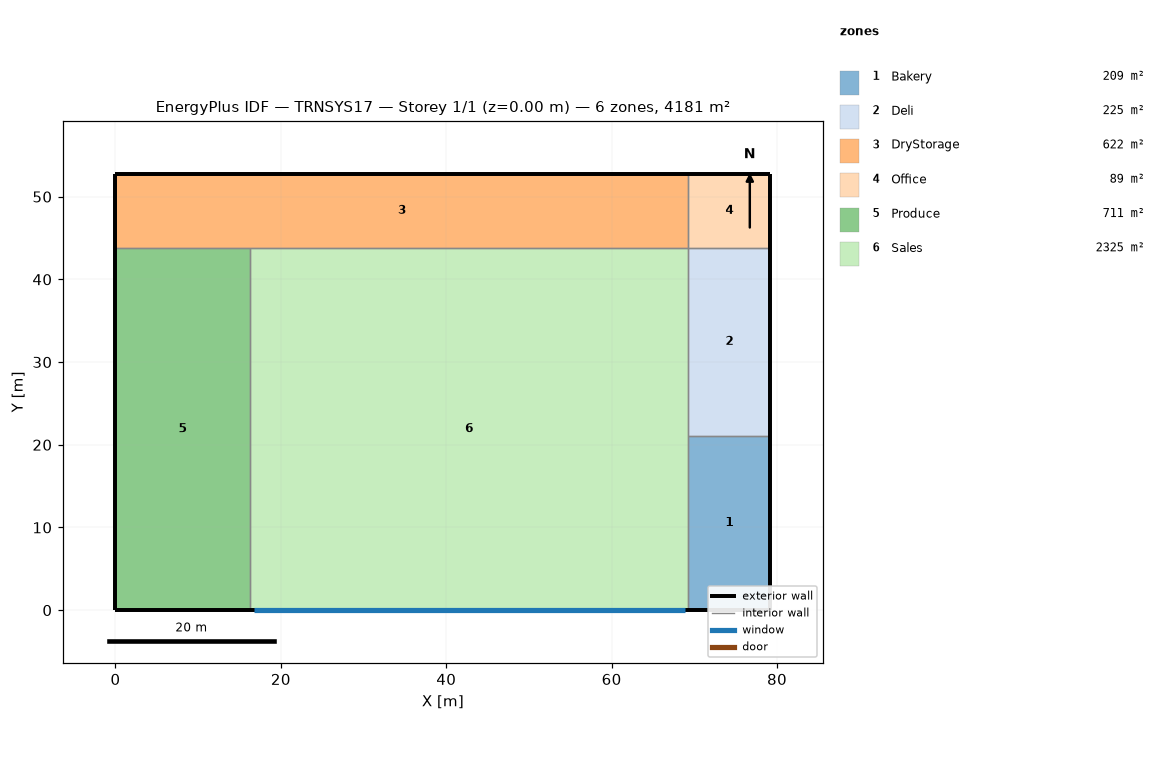
=== STOREY PLAN SPEC (per zone: floor XY polygon, exterior-wall plan segments, windows/doors) ===
zone 1: Bakery  (209.0 m²)
  floor: (79.19, 21.12) (79.19, 0.00) (69.29, 0.00) (69.29, 21.12)
  exterior wall: (69.29, 0.00) – (79.19, 0.00)  [9.9 m]
  exterior wall: (79.19, 0.00) – (79.19, 21.12)  [21.1 m]
  interior walls: 2
zone 2: Deli  (224.7 m²)
  floor: (79.19, 43.82) (79.19, 21.12) (69.29, 21.12) (69.29, 43.82)
  exterior wall: (79.19, 21.12) – (79.19, 43.82)  [22.7 m]
  interior walls: 3
zone 3: DryStorage  (621.9 m²)
  floor: (69.29, 52.79) (69.29, 43.82) (0.00, 43.82) (0.00, 52.79)
  exterior wall: (69.29, 52.79) – (0.00, 52.79)  [69.3 m]
  exterior wall: (0.00, 52.79) – (0.00, 43.82)  [9.0 m]
  interior walls: 3
zone 4: Office  (88.8 m²)
  floor: (79.19, 52.79) (79.19, 43.82) (69.29, 43.82) (69.29, 52.79)
  exterior wall: (79.19, 43.82) – (79.19, 52.79)  [9.0 m]
  exterior wall: (79.19, 52.79) – (69.29, 52.79)  [9.9 m]
  interior walls: 2
zone 5: Produce  (711.4 m²)
  floor: (16.23, 43.82) (16.23, 0.00) (0.00, 0.00) (0.00, 43.82)
  exterior wall: (0.00, 0.00) – (16.23, 0.00)  [16.2 m]
  exterior wall: (0.00, 43.82) – (0.00, 0.00)  [43.8 m]
  interior walls: 2
zone 6: Sales  (2324.9 m²)
  floor: (69.29, 43.82) (69.29, 0.00) (16.23, 0.00) (16.23, 43.82)
  exterior wall: (16.23, 0.00) – (69.29, 0.00)  [53.1 m]
    window: (16.72, 0.00) – (68.81, 0.00)  [174.7 m²]
  interior walls: 4

=== DERIVED (storey summary) ===
Building: TRNSYS17
Storey: 1 of 1  (floor level z = 0.00 m)
Storey gross floor area: 4180.8 m²
Zones on this storey: 6
  - Bakery: floor 209.0 m²; exterior wall 31.0 m (189.1 m²); WWR 0.0%
  - Deli: floor 224.7 m²; exterior wall 22.7 m (138.4 m²); WWR 0.0%
  - DryStorage: floor 621.9 m²; exterior wall 78.3 m (477.1 m²); WWR 0.0%
  - Office: floor 88.8 m²; exterior wall 18.9 m (115.1 m²); WWR 0.0%
  - Produce: floor 711.4 m²; exterior wall 60.1 m (366.1 m²); WWR 0.0%
  - Sales: floor 2324.9 m²; exterior wall 53.1 m (323.4 m²); 1 window(s) 174.7 m²; WWR 54.0%
Zone adjacency: (none detected)